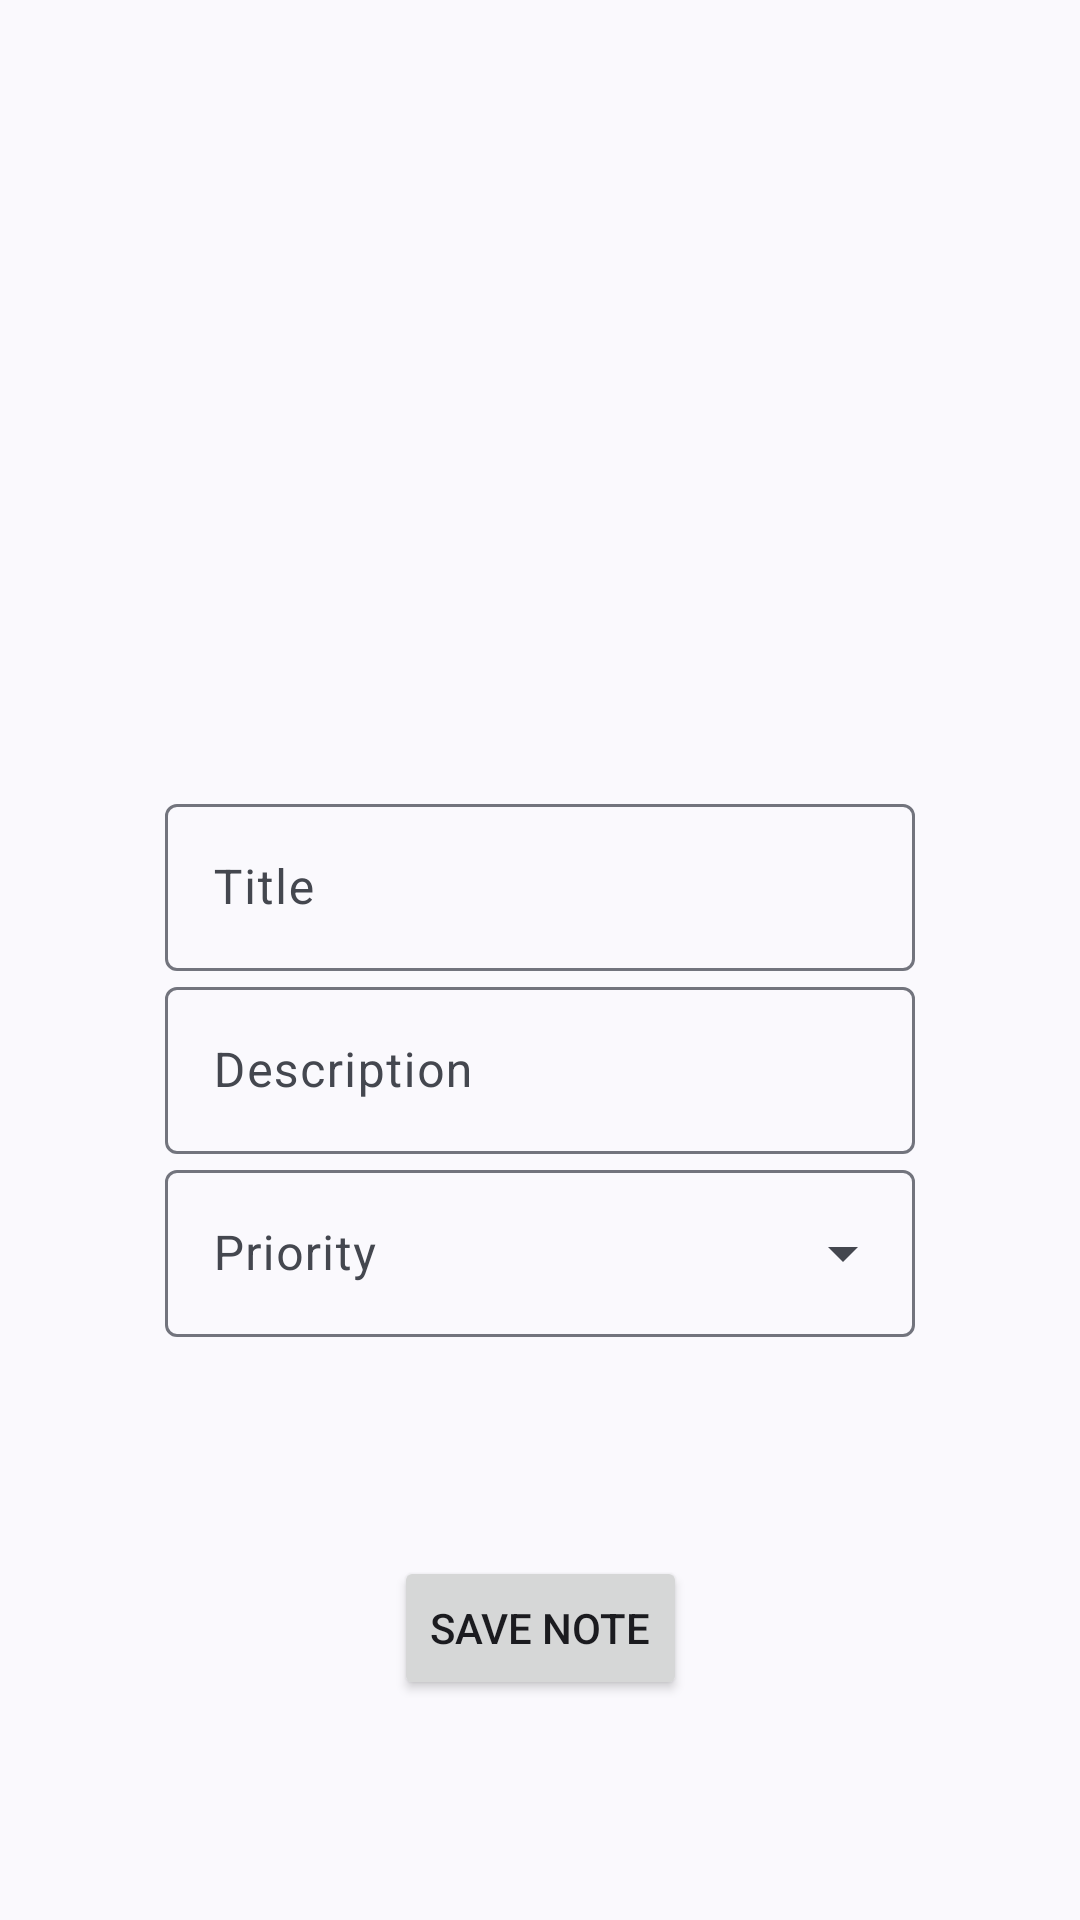

Layout XML and referenced resources for this Android screen:
<!-- AndroidManifest.xml: application theme Theme.BasicApplication -->
<!-- res/layout/fragment_note_editor.xml -->
<?xml version="1.0" encoding="utf-8"?>
<androidx.coordinatorlayout.widget.CoordinatorLayout xmlns:android="http://schemas.android.com/apk/res/android"
    xmlns:app="http://schemas.android.com/apk/res-auto"
    xmlns:tools="http://schemas.android.com/tools"
    android:layout_width="match_parent"
    android:layout_height="match_parent"
    tools:context=".presentation.noteeditor.NoteEditor">

    <androidx.constraintlayout.widget.ConstraintLayout
        android:layout_width="match_parent"
        android:layout_height="match_parent">

        <ImageView
            android:id="@+id/iv_note"
            android:layout_width="108dp"
            android:layout_height="108dp"
            android:layout_margin="4dp"
            android:contentDescription="@string/cont_desc_add_note"
            android:src="@drawable/illus_note"
            app:layout_constraintBottom_toTopOf="@id/cl_input"
            app:layout_constraintEnd_toEndOf="parent"
            app:layout_constraintStart_toStartOf="parent"
            app:layout_constraintTop_toTopOf="parent" />

        <androidx.constraintlayout.widget.ConstraintLayout
            android:id="@+id/cl_input"
            android:layout_width="match_parent"
            android:layout_height="wrap_content"
            app:layout_constraintBottom_toTopOf="@id/bt_save_note"
            app:layout_constraintTop_toBottomOf="@id/iv_note">

            <com.google.android.material.textfield.TextInputLayout
                android:id="@+id/til_title"
                android:layout_width="250dp"
                android:layout_height="wrap_content"
                app:layout_constraintEnd_toEndOf="parent"
                app:layout_constraintStart_toStartOf="parent"
                app:layout_constraintTop_toTopOf="parent">

                <com.google.android.material.textfield.TextInputEditText
                    android:id="@+id/tiet_title"
                    android:layout_width="match_parent"
                    android:layout_height="match_parent"
                    android:hint="@string/title"
                    android:importantForAutofill="no"
                    android:inputType="textAutoCorrect"
                    android:maxLines="1" />
            </com.google.android.material.textfield.TextInputLayout>

            <com.google.android.material.textfield.TextInputLayout
                android:id="@+id/til_description"
                android:layout_width="250dp"
                android:layout_height="wrap_content"
                app:layout_constraintEnd_toEndOf="parent"
                app:layout_constraintStart_toStartOf="parent"
                app:layout_constraintTop_toBottomOf="@id/til_title">

                <com.google.android.material.textfield.TextInputEditText
                    android:id="@+id/tiet_description"
                    android:layout_width="match_parent"
                    android:layout_height="match_parent"
                    android:hint="@string/description"
                    android:importantForAutofill="no"
                    android:inputType="textMultiLine"
                    android:maxLines="4" />
            </com.google.android.material.textfield.TextInputLayout>

            <com.google.android.material.textfield.TextInputLayout
                android:id="@+id/til_priority"
                android:layout_width="250dp"
                style="@style/Widget.Material3.TextInputLayout.OutlinedBox.ExposedDropdownMenu"
                android:layout_height="wrap_content"
                app:layout_constraintEnd_toEndOf="parent"
                app:layout_constraintStart_toStartOf="parent"
                app:layout_constraintTop_toBottomOf="@id/til_description">

                <AutoCompleteTextView
                    android:id="@+id/actv_priority"
                    android:layout_width="match_parent"
                    android:layout_height="match_parent"
                    android:hint="@string/priority"
                    android:inputType="none" />
            </com.google.android.material.textfield.TextInputLayout>

        </androidx.constraintlayout.widget.ConstraintLayout>

        <Button
            android:id="@+id/bt_save_note"
            android:layout_width="wrap_content"
            android:layout_height="wrap_content"
            android:text="@string/save_note"
            app:layout_constraintBottom_toBottomOf="parent"
            app:layout_constraintEnd_toEndOf="parent"
            app:layout_constraintStart_toStartOf="parent"
            app:layout_constraintTop_toBottomOf="@id/cl_input" />

    </androidx.constraintlayout.widget.ConstraintLayout>

</androidx.coordinatorlayout.widget.CoordinatorLayout>
<!-- resources referenced by this layout -->
<resources>
  <string name="cont_desc_add_note">Click to add note</string>
  <string name="description">Description</string>
  <string name="priority">Priority</string>
  <string name="save_note">Save Note</string>
  <string name="title">Title</string>
  <style name="Theme.BasicApplication" parent="Base.Theme.BasicApplication" />
  <style name="Base.Theme.BasicApplication" parent="Theme.Material3.DynamicColors.DayNight" />
</resources>
